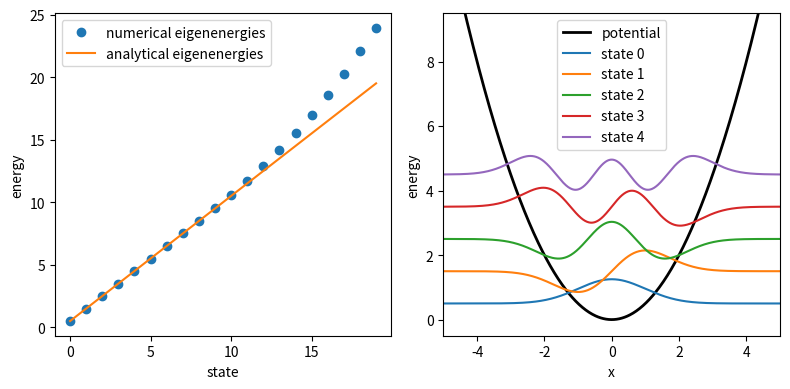

Write the Python code that produced this figure. (Note: this script raises an exception after producing the figure.)
#!/usr/bin/env python

### ANCHOR: imports
import numpy as np
import matplotlib.pyplot as plt
### ANCHOR_END: imports


### ANCHOR: generate_d2_naive
def generate_d2_naive(n: int, h: float = 1.0) -> np.ndarray:
    d2 = np.zeros((n, n))
    for i in range(0, n):
        for j in range(0, n):
            if i == j:
                d2[i, j] = -2
            elif i == j - 1 or i == j + 1:
                d2[i, j] = 1
    return d2 / h**2
### ANCHOR_END: generate_d2_naive


### ANCHOR: generate_d2
def generate_d2(n: int, h: float = 1.0) -> np.ndarray:
    d2 = np.zeros((n, n))
    rows, cols = np.diag_indices(n)
    d2[rows, cols] = -2
    d2[rows[:-1], cols[1:]] = 1
    d2[rows[1:], cols[:-1]] = 1
    return d2 / h**2
### ANCHOR_END: generate_d2


import time

start = time.perf_counter()
for i in range(10):
    generate_d2_naive(1000)
end = time.perf_counter()
print("Naive: ", end - start)

start = time.perf_counter()
for i in range(10):
    generate_d2(1000)
end = time.perf_counter()
print("Optimized: ", end - start)

### ANCHOR: build_hamiltonian
def build_hamiltonian(n: int, x: np.ndarray, k: float = 1.0) -> np.ndarray:
    h = x[1] - x[0]
    d2 = generate_d2(n, h)
    vx = np.diag(0.5 * k * x**2)
    l_mat = -0.5 * d2 + vx

    return l_mat
### ANCHOR_END: build_hamiltonian


### ANCHOR: define_parameters
K = 1.0
NX = 512
X_ARRAY = np.linspace(-5, 5, NX)
### ANCHOR_END: define_parameters

### ANCHOR: solve_matrix_equation
hamiltonian = build_hamiltonian(NX, X_ARRAY, K)
assert np.allclose(hamiltonian, hamiltonian.T)
e, v = np.linalg.eigh(hamiltonian)
### ANCHOR_END: solve_matrix_equation

### ANCHOR: solve_harmonic_oscillator
NSTATES = 20
eigenenergies = e[:NSTATES]
eigenfunctions = v[:, :NSTATES] / np.sqrt(X_ARRAY[1] - X_ARRAY[0])
### ANCHOR_END: solve_harmonic_oscillator

### ANCHOR: plot_results_subplots
fig, axs = plt.subplots(1, 2, figsize=(8, 4))
### ANCHOR_END: plot_results_subplots

### ANCHOR: plot_eigenenergies
axs[0].plot(np.arange(NSTATES), eigenenergies, 'o', 
            label='numerical eigenenergies')
axs[0].plot(np.arange(NSTATES), np.sqrt(K) * (np.arange(NSTATES) + 0.5),
            label='analytical eigenenergies')
axs[0].set_xlabel('state')
axs[0].set_ylabel('energy')
axs[0].legend()
### ANCHOR_END: plot_eigenenergies

### ANCHOR: plot_eigenfunctions
axs[1].plot(X_ARRAY, 0.5 * K * X_ARRAY**2, color='k', lw=2, label='potential')
for i in range(5):
    axs[1].plot(X_ARRAY, eigenfunctions[:, i] + eigenenergies[i], 
                label=f'state {i}')
axs[1].set_xlabel('x')
axs[1].set_ylabel('energy')
axs[1].set_xlim(X_ARRAY[0], X_ARRAY[-1])
axs[1].set_ylim(-0.5, 9.5)
axs[1].legend()
### ANCHOR_END: plot_eigenfunctions

### ANCHOR: show_plot
fig.tight_layout()
plt.show()
### ANCHOR_END: show_plot

fig.savefig('../../assets/figures/02-differential_equations/fdm_harm_osc.svg')

